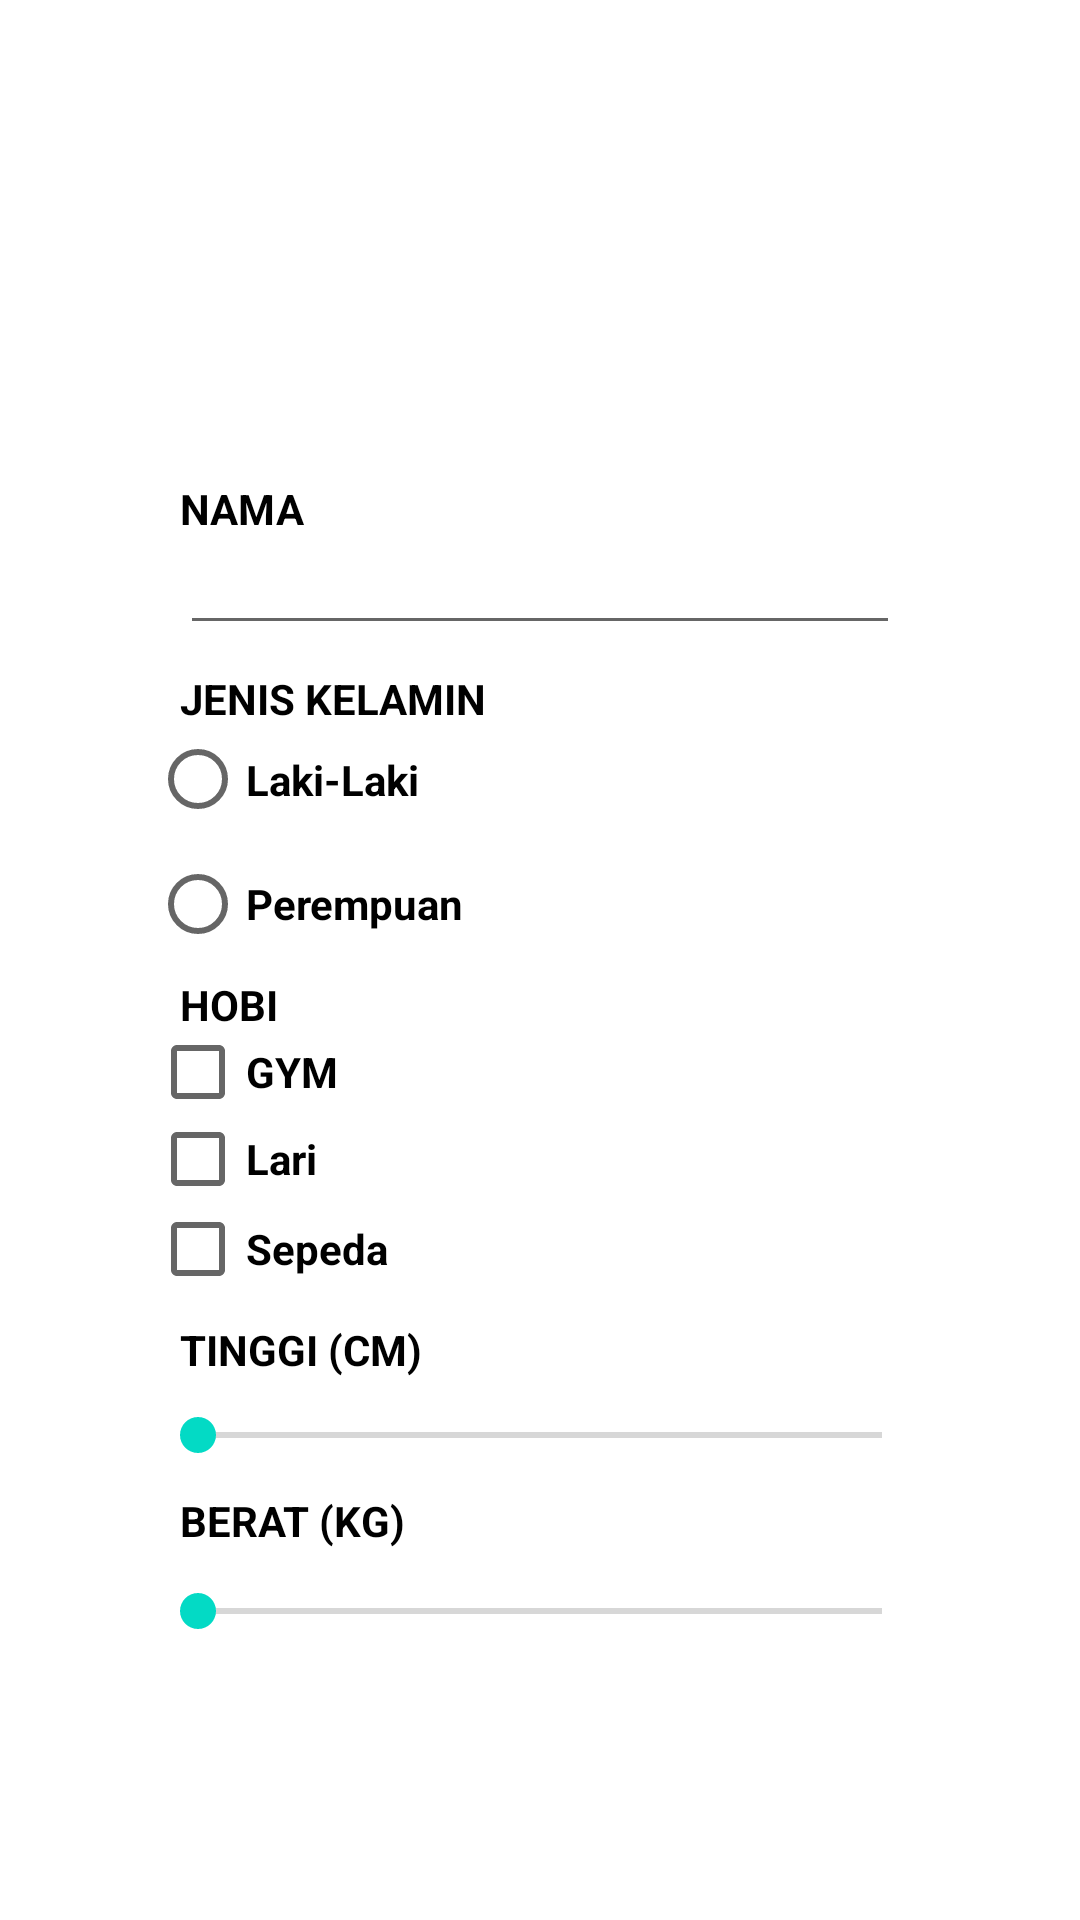

Layout XML and referenced resources for this Android screen:
<!-- AndroidManifest.xml: application theme Theme.AplikasiBMI -->
<!-- res/layout/activity_main.xml -->
<?xml version="1.0" encoding="utf-8"?>
<RelativeLayout xmlns:android="http://schemas.android.com/apk/res/android"
    xmlns:app="http://schemas.android.com/apk/res-auto"
    xmlns:tools="http://schemas.android.com/tools"
    android:layout_width="match_parent"
    android:layout_height="match_parent"
    android:orientation="vertical"
    tools:context=".MainActivity">


    <View
        android:layout_width="match_parent"
        android:layout_height="287dp"
        android:layout_marginTop="-40dp"
        android:layout_marginBottom="531dp"
        android:background="@drawable/blue_bg" />

    <TextView
        android:layout_width="match_parent"
        android:layout_height="wrap_content"
        android:layout_marginTop="60dp"
        android:gravity="center"
        android:text="APLIKASI BMI"
        android:textColor="@color/white"
        android:textSize="20dp"
        android:textStyle="bold" />

    <LinearLayout
        android:layout_width="match_parent"
        android:layout_height="match_parent"
        android:layout_marginStart="50dp"
        android:layout_marginTop="160dp"
        android:layout_marginEnd="50dp"
        android:background="#FFFFFF"
        android:orientation="vertical">


        <TextView
            android:layout_width="match_parent"
            android:layout_height="wrap_content"
            android:layout_marginStart="10sp"
            android:layout_marginLeft="10sp"
            android:text="NAMA"
            android:textColor="@color/black"
            android:textSize="14dp"
            android:textStyle="bold"
            tools:layout_editor_absoluteX="9dp"
            tools:layout_editor_absoluteY="53dp" />

        <EditText
            android:id="@+id/inputnama"
            android:layout_width="match_parent"
            android:layout_height="wrap_content"
            android:layout_marginStart="10sp"
            android:layout_marginLeft="10sp"
            android:layout_marginEnd="10sp"
            android:layout_marginRight="10sp"
            android:layout_marginBottom="25px"
            android:ems="10"
            android:singleLine="false"
            android:textColor="@color/black"
            android:textSize="14dp" />

        <TextView
            android:layout_width="match_parent"
            android:layout_height="wrap_content"
            android:layout_marginStart="10sp"
            android:layout_marginLeft="10sp"
            android:text="JENIS KELAMIN"
            android:textColor="@color/black"
            android:textSize="14dp"
            android:textStyle="bold"
            tools:layout_editor_absoluteX="9dp"
            tools:layout_editor_absoluteY="53dp" />

        <RadioGroup
            android:id="@+id/radioGenderGroup"
            android:layout_width="wrap_content"
            android:layout_height="wrap_content">

            <RadioButton
                android:id="@+id/radio_male"
                android:layout_width="wrap_content"
                android:layout_height="35dp"
                android:text="Laki-Laki"
                android:textColor="@color/black"
                android:textSize="14dp"
                android:textStyle="bold" />

            <RadioButton
                android:id="@+id/radio_female"
                android:layout_width="wrap_content"
                android:layout_height="wrap_content"
                android:text="Perempuan"
                android:textColor="@color/black"
                android:textSize="14dp"
                android:textStyle="bold" />

        </RadioGroup>

        <TextView
            android:layout_width="match_parent"
            android:layout_height="wrap_content"
            android:layout_marginStart="10sp"
            android:layout_marginLeft="10sp"
            android:text="HOBI"
            android:textColor="@color/black"
            android:textSize="14dp"
            android:textStyle="bold"
            tools:layout_editor_absoluteX="9dp"
            tools:layout_editor_absoluteY="53dp" />

        <CheckBox
            android:id="@+id/checkbox1"
            android:layout_width="73dp"
            android:layout_height="26dp"
            android:text="GYM"
            android:textColor="@color/black"
            android:textSize="14dp"
            android:textStyle="bold" />

        <CheckBox
            android:id="@+id/checkbox2"
            android:layout_width="91dp"
            android:layout_height="32dp"
            android:text="Lari"
            android:textColor="@color/black"
            android:textSize="14dp"
            android:textStyle="bold" />

        <CheckBox
            android:id="@+id/checkbox3"
            android:layout_width="96dp"
            android:layout_height="28dp"
            android:text="Sepeda"
            android:textColor="@color/black"
            android:textSize="14dp"
            android:textStyle="bold" />

        <TextView
            android:id="@+id/tulisantinggi"
            android:layout_width="match_parent"
            android:layout_height="wrap_content"
            android:layout_marginStart="10sp"
            android:layout_marginLeft="10sp"
            android:layout_marginTop="30px"
            android:layout_marginBottom="30px"
            android:text="TINGGI (CM)"
            android:textColor="@color/black"
            android:textSize="14dp"
            android:textStyle="bold"
            tools:layout_editor_absoluteX="9dp"
            tools:layout_editor_absoluteY="53dp" />

        <androidx.appcompat.widget.AppCompatSeekBar
            android:id="@+id/inputtinggi"
            android:layout_width="match_parent"
            android:layout_height="wrap_content"
            android:max="250" />

        <TextView
            android:id="@+id/tulisanberat"
            android:layout_width="match_parent"
            android:layout_height="wrap_content"
            android:layout_marginStart="10sp"
            android:layout_marginLeft="10sp"
            android:layout_marginTop="30px"
            android:layout_marginBottom="30px"
            android:text="BERAT (KG)"
            android:textColor="@color/black"
            android:textSize="14dp"
            android:textStyle="bold"
            tools:layout_editor_absoluteX="9dp"
            tools:layout_editor_absoluteY="53dp" />

        <androidx.appcompat.widget.AppCompatSeekBar
            android:id="@+id/inputberat"
            android:layout_width="match_parent"
            android:layout_height="wrap_content"
            android:layout_marginTop="5px"
            android:layout_marginBottom="10dp"
            android:max="250" />

        <Button
            android:id="@+id/btnhitung"
            android:layout_width="180dp"
            android:layout_height="35dp"
            android:layout_marginLeft="50dp"
            android:background="@drawable/button"
            android:text="Hitung"
            android:textColor="#FFFFFF"
            android:textSize="14dp"
            android:textStyle="bold"
            app:backgroundTint="#185ADB"
            tools:layout_editor_absoluteX="185dp"
            tools:layout_editor_absoluteY="144dp" />

        <Button
            android:id="@+id/btnhistorymain"
            android:layout_width="180dp"
            android:layout_height="35dp"
            android:layout_marginLeft="50dp"
            android:layout_marginTop="10dp"
            android:background="@drawable/button"
            android:text="HISTORY"
            android:textColor="#FFFFFF"
            android:textSize="14dp"
            android:textStyle="bold"
            app:backgroundTint="#FFC107"
            tools:layout_editor_absoluteX="185dp"
            tools:layout_editor_absoluteY="144dp" />
    </LinearLayout>
</RelativeLayout>
<!-- resources referenced by this layout -->
<resources>
  <color name="black">#FF000000</color>
  <color name="white">#FFFFFFFF</color>
  <style name="Theme.AplikasiBMI" parent="Theme.MaterialComponents.DayNight.DarkActionBar">
          
          <item name="colorPrimary">@color/purple_700</item>
          <item name="colorPrimaryVariant">@color/purple_700</item>
          <item name="colorOnPrimary">@color/white</item>
          
          <item name="colorSecondary">@color/teal_200</item>
          <item name="colorSecondaryVariant">@color/teal_700</item>
          <item name="colorOnSecondary">@color/black</item>
          
          <item name="android:statusBarColor" tools:targetApi="l">?attr/colorPrimaryVariant</item>
          
      </style>
  <color name="purple_700">#FF3700B3</color>
  <color name="teal_200">#FF03DAC5</color>
  <color name="teal_700">#FF018786</color>
</resources>
